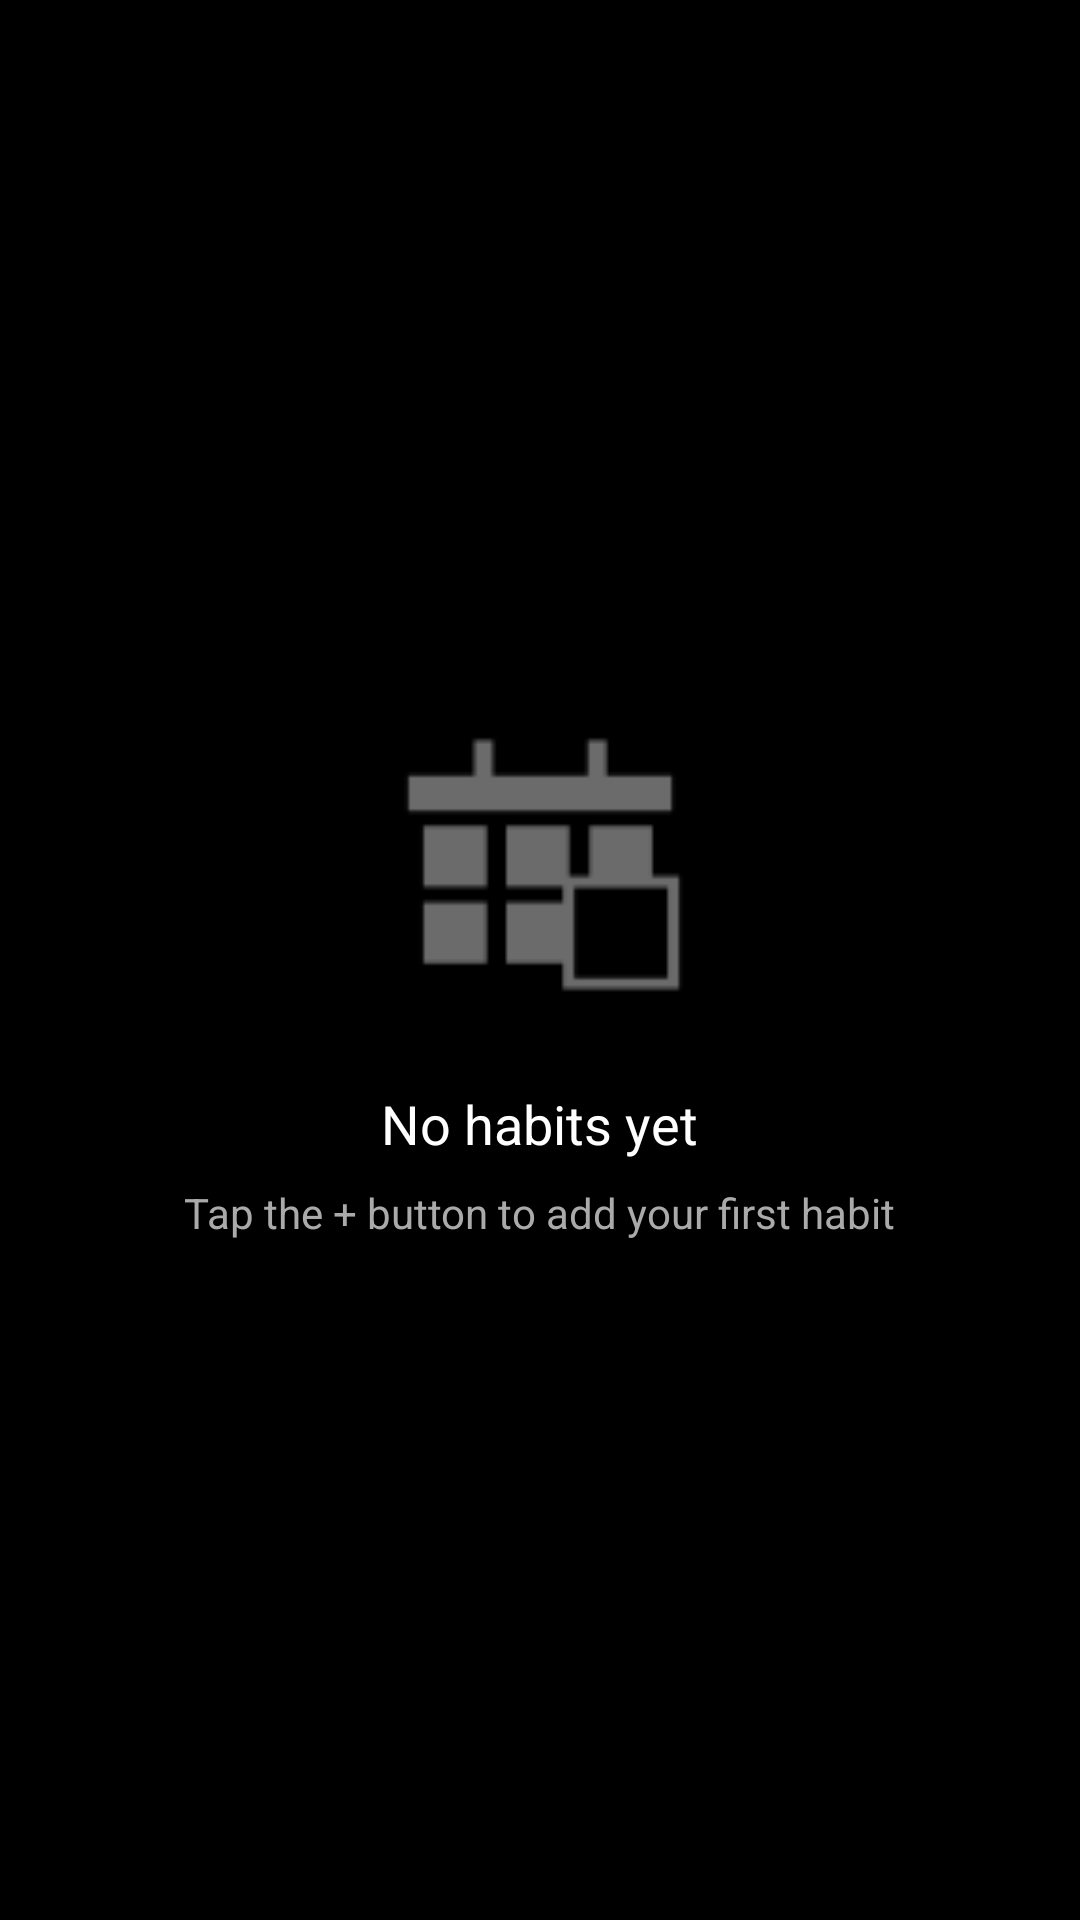

Layout XML and referenced resources for this Android screen:
<!-- AndroidManifest.xml: application theme AppTheme -->
<!-- res/layout/layout_empty_habits.xml -->
<?xml version="1.0" encoding="utf-8"?>
<LinearLayout xmlns:android="http://schemas.android.com/apk/res/android"
    android:layout_width="match_parent"
    android:layout_height="wrap_content"
    android:gravity="center"
    android:orientation="vertical">

    <ImageView
        android:layout_width="120dp"
        android:layout_height="120dp"
        android:alpha="0.7"
        android:src="@android:drawable/ic_menu_today" />

    <TextView
        android:layout_width="wrap_content"
        android:layout_height="wrap_content"
        android:layout_marginTop="16dp"
        android:text="No habits yet"
        android:textColor="#FFFFFF"
        android:textSize="18sp" />

    <TextView
        android:layout_width="wrap_content"
        android:layout_height="wrap_content"
        android:layout_marginTop="8dp"
        android:gravity="center"
        android:paddingStart="32dp"
        android:paddingEnd="32dp"
        android:text="Tap the + button to add your first habit"
        android:textColor="#AAAAAA"
        android:textSize="14sp" />
</LinearLayout>
<!-- resources referenced by this layout -->
<resources>
  <style name="AppTheme" parent="Theme.AppCompat.DayNight.NoActionBar">
              
              <item name="colorPrimary">#FF1A75</item>
              
              <item name="colorPrimaryDark">#CC1460</item>
              
              <item name="colorAccent">#FF1A75</item>
              
              <item name="android:windowBackground">#000000</item>
              
              <item name="android:textColor">#FFFFFF</item>
          </style>
</resources>
